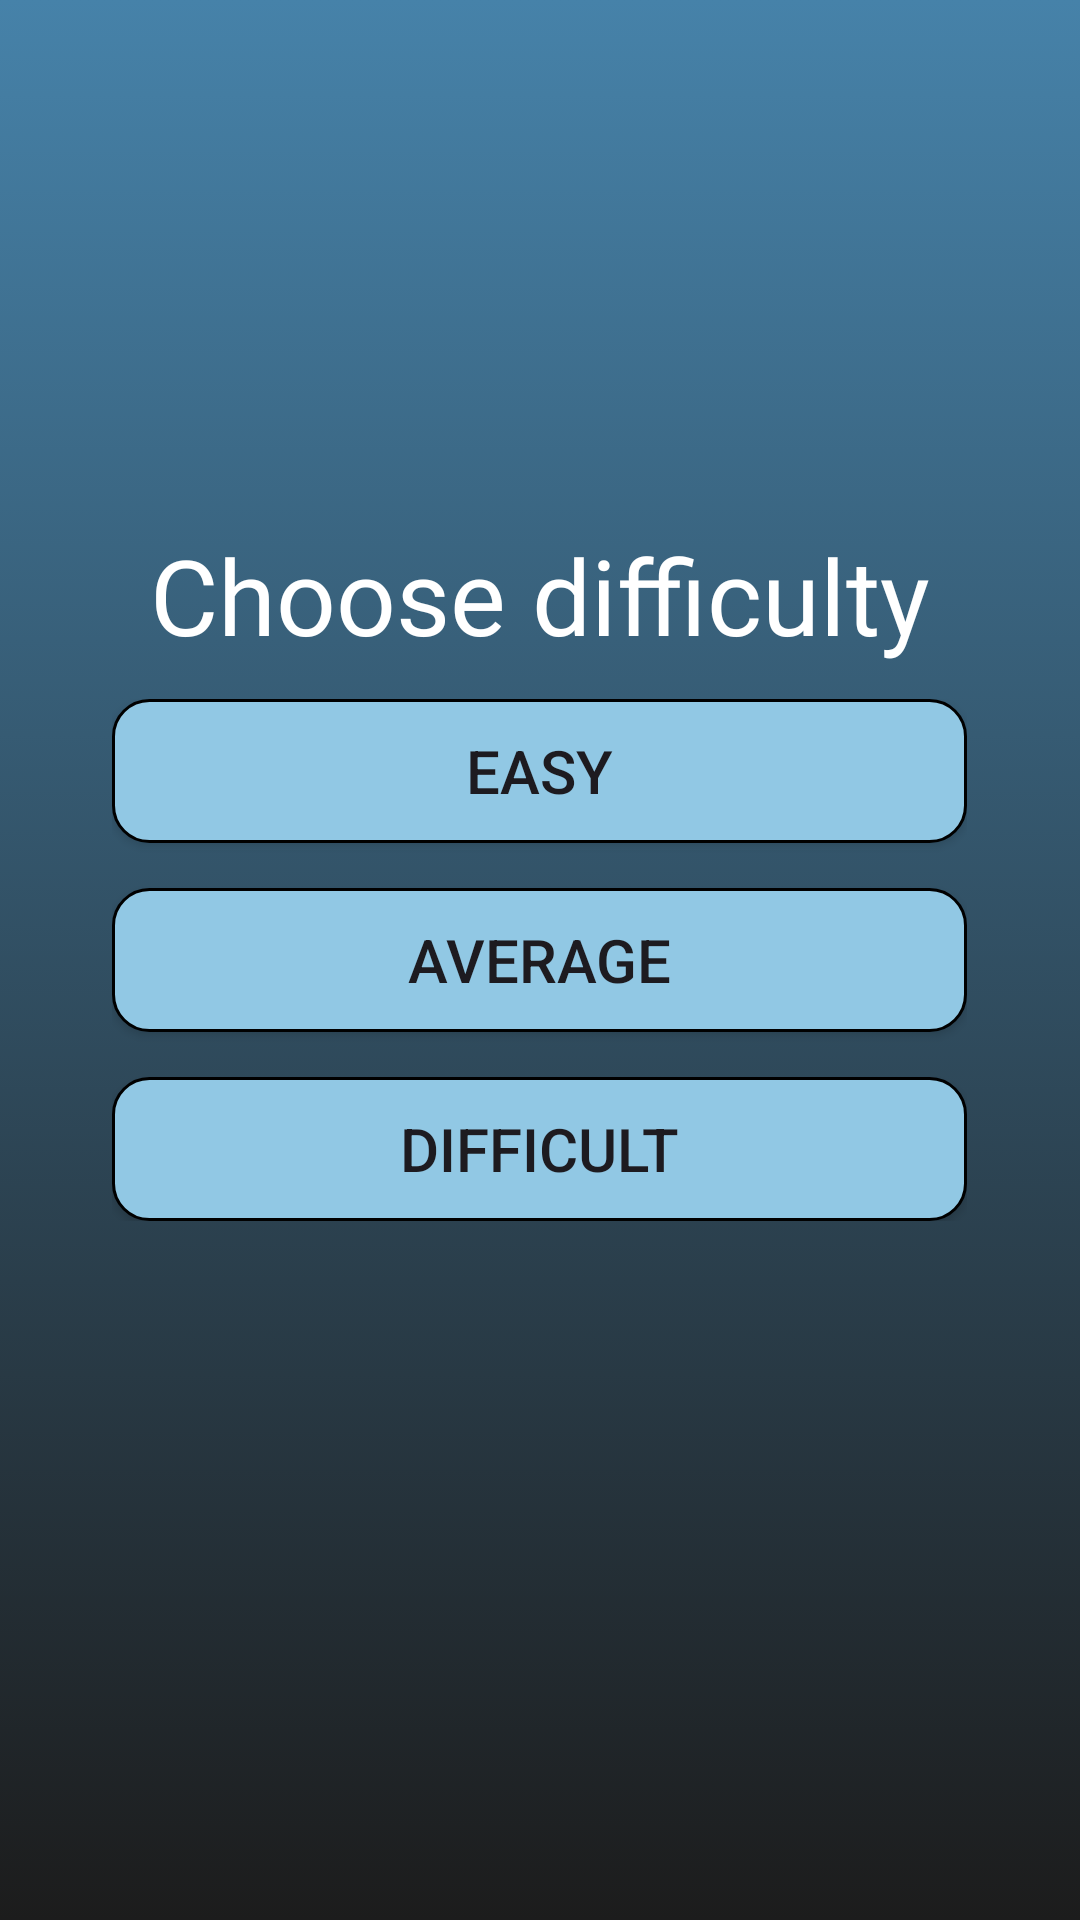

Android layout source for this screen:
<!-- AndroidManifest.xml: application theme Theme.PinakaAppDev -->
<!-- res/layout/activity_gameplay.xml -->
<?xml version="1.0" encoding="utf-8"?>
<RelativeLayout xmlns:android="http://schemas.android.com/apk/res/android"
    xmlns:app="http://schemas.android.com/apk/res-auto"
    xmlns:tools="http://schemas.android.com/tools"
    android:layout_width="match_parent"
    android:layout_height="match_parent"
    tools:context=".gameplay"
    android:background="@drawable/gradient_bg">

    <TextView
        android:layout_width="wrap_content"
        android:layout_height="wrap_content"
        android:id="@+id/ChooseDifficultyTxt"
        android:layout_centerHorizontal="true"
        android:text="Choose difficulty"
        android:textSize="35dp"
        android:textColor="@color/white"
        android:layout_marginTop="175dp"
        android:fontFamily="@font/dream_school"
        />

    <LinearLayout
        android:layout_width="wrap_content"
        android:layout_height="wrap_content"
        android:gravity="center_vertical"
        android:layout_centerInParent="true"
        android:orientation="vertical">

        <androidx.appcompat.widget.AppCompatButton
            android:layout_width="285dp"
            android:layout_height="wrap_content"
            android:id="@+id/EasyBtn"
            android:text="Easy"
            android:textSize="20dp"
            android:background="@drawable/btnedge"/>

        <androidx.appcompat.widget.AppCompatButton
            android:layout_width="285dp"
            android:layout_height="wrap_content"
            android:id="@+id/AverageBtn"
            android:text="Average"
            android:textSize="20dp"
            android:layout_marginTop="15dp"
            android:background="@drawable/btnedge"/>

        <androidx.appcompat.widget.AppCompatButton
            android:layout_width="285dp"
            android:layout_height="wrap_content"
            android:id="@+id/DifficultBtn"
            android:text="Difficult"
            android:textSize="20dp"
            android:layout_marginTop="15dp"
            android:background="@drawable/btnedge"/>

    </LinearLayout>

</RelativeLayout>
<!-- resources referenced by this layout -->
<resources>
  <!-- drawable btnedge (drawable) -->
  <?xml version="1.0" encoding="utf-8"?>
  <shape xmlns:android="http://schemas.android.com/apk/res/android">
      <solid android:color="#91C8E4"/>
      <corners android:bottomRightRadius="12dp"
              android:bottomLeftRadius="12dp"
              android:topRightRadius="12dp"
              android:topLeftRadius="12dp"/>
      <stroke android:color="@color/black"
              android:width="1dp"/>
  </shape>
  <!-- drawable gradient_bg (drawable) -->
  <?xml version="1.0" encoding="utf-8"?>
  <selector xmlns:android="http://schemas.android.com/apk/res/android">
      <item>
              <shape>
                  <gradient
                      android:angle="255"
                      android:startColor="#4682A9"
                      android:endColor="#1C1C1C" />
              </shape>
      </item>
  </selector>
  <style name="Theme.PinakaAppDev" parent="Base.Theme.PinakaAppDev" />
  <style name="Base.Theme.PinakaAppDev" parent="Theme.Material3.DayNight.NoActionBar">
          
          
      </style>
  <!-- not gathered from this repository: default colours our renderer supplied (Android Studio template values) -->
  <color name="black">#FF000000</color>
  <color name="white">#FFFFFFFF</color>
</resources>
